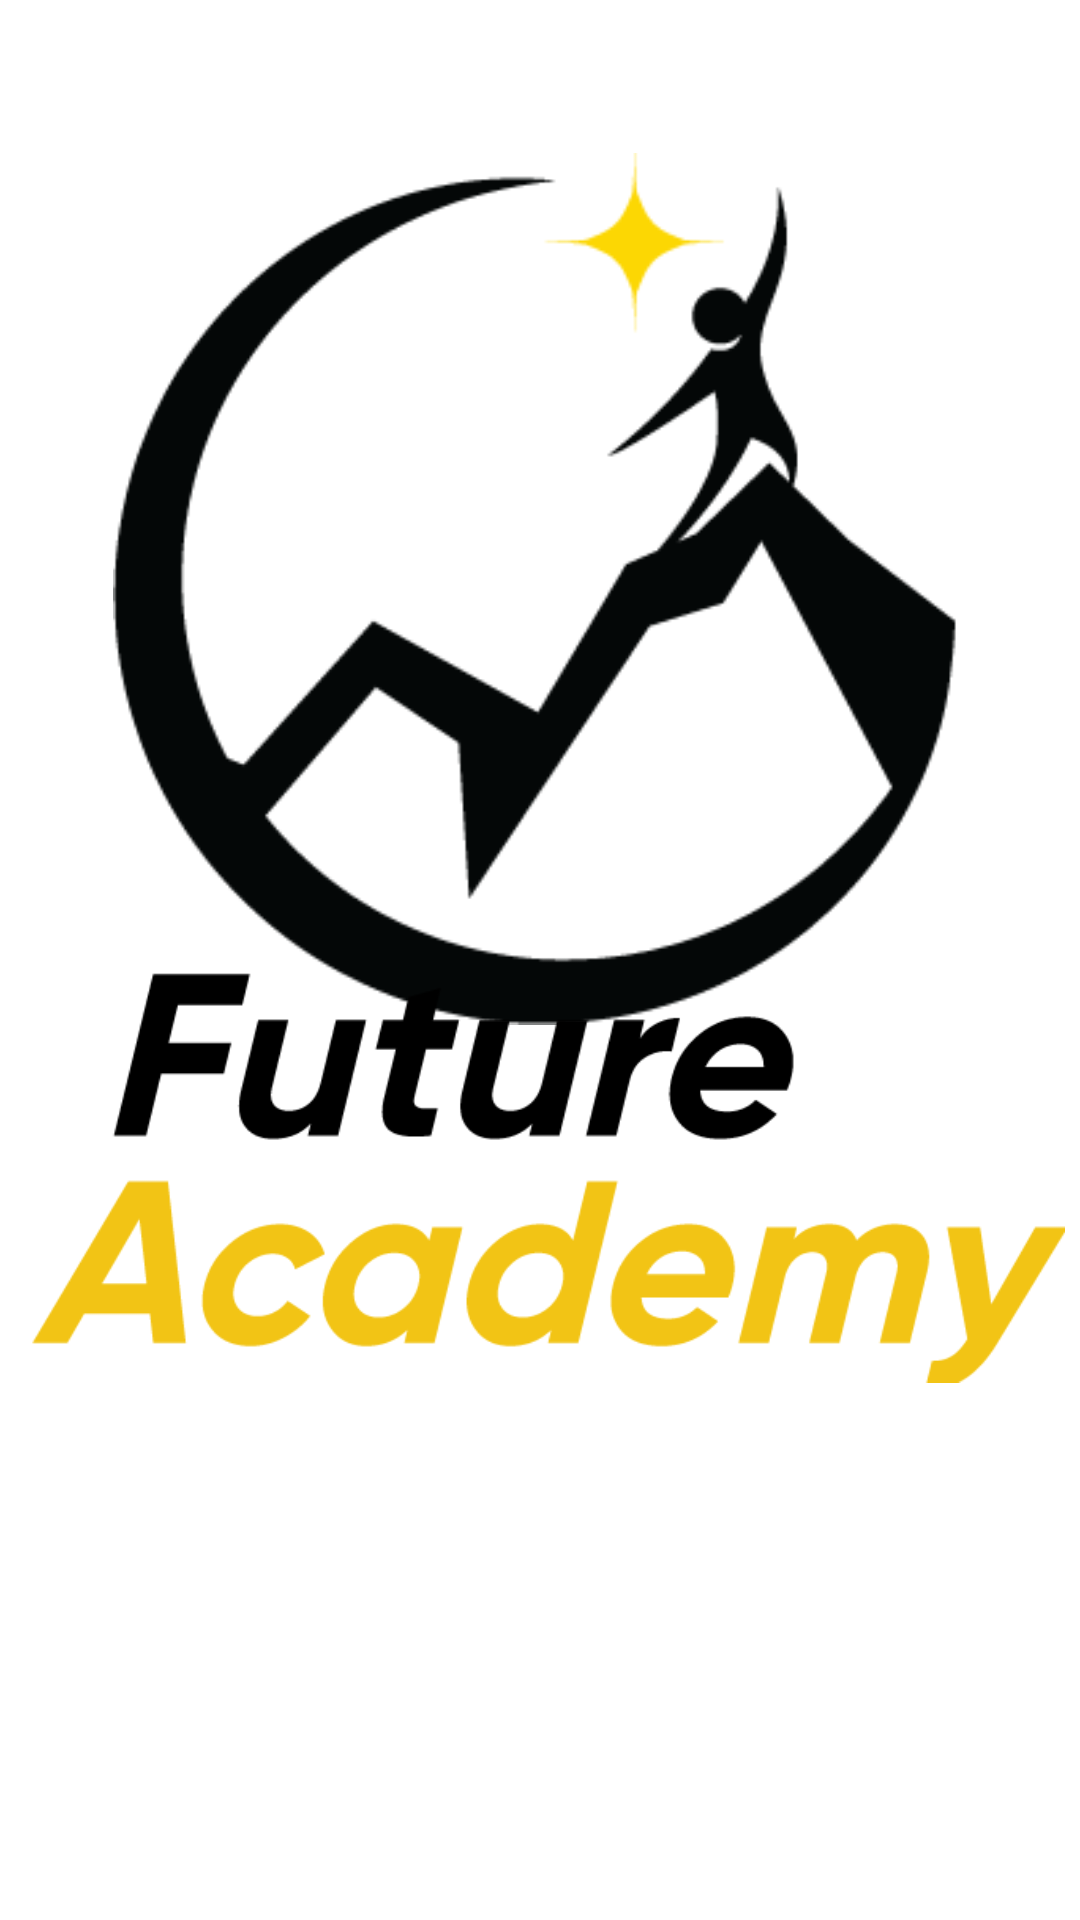

This screen was rendered from an Android layout file. Write that file and the resources it references.
<!-- AndroidManifest.xml: activity theme Theme.FutsureAcademy.NoActionBar.splash -->
<!-- res/layout/activity_splash.xml -->
<?xml version="1.0" encoding="utf-8"?>
<androidx.constraintlayout.widget.ConstraintLayout xmlns:android="http://schemas.android.com/apk/res/android"
    xmlns:app="http://schemas.android.com/apk/res-auto"
    xmlns:tools="http://schemas.android.com/tools"
    android:layout_width="match_parent"
    style="@style/Theme.AppCompat.NoActionBar"
    android:layout_height="match_parent"
    tools:context=".ui.splash.SplashActivity">

    <ImageView
        android:id="@+id/imageView"
        android:layout_width="300dp"
        android:layout_height="300dp"
        app:layout_constraintBottom_toBottomOf="parent"
        app:layout_constraintEnd_toEndOf="parent"
        app:layout_constraintHorizontal_bias="0.63"
        app:layout_constraintStart_toStartOf="parent"
        app:layout_constraintTop_toTopOf="parent"
        app:layout_constraintVertical_bias="0.136"
        app:srcCompat="@drawable/logo" />

    <ImageView
        android:id="@+id/imageView2"
        android:layout_width="350dp"
        android:layout_height="wrap_content"
        android:layout_marginTop="4dp"
        app:layout_constraintBottom_toBottomOf="parent"
        app:layout_constraintEnd_toEndOf="parent"
        app:layout_constraintHorizontal_bias="0.491"
        app:layout_constraintStart_toStartOf="parent"
        app:layout_constraintTop_toTopOf="parent"
        app:layout_constraintVertical_bias="0.672"
        app:srcCompat="@drawable/logo2" />
</androidx.constraintlayout.widget.ConstraintLayout>
<!-- resources referenced by this layout -->
<resources>
  <!-- drawable logo: png bitmap (drawable, 5783 bytes) -->
  <!-- drawable logo2: png bitmap (drawable, 17365 bytes) -->
  <style name="Theme.FutsureAcademy.NoActionBar.splash">
       </style>
</resources>
